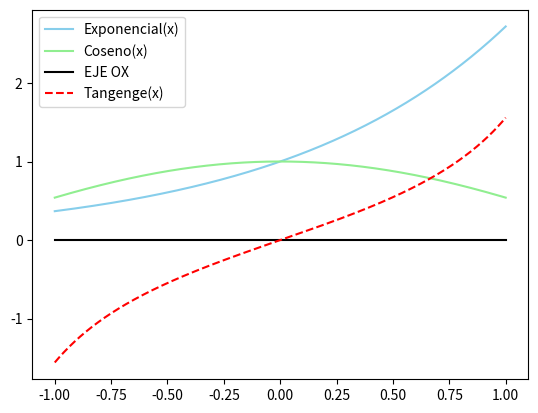

Reproduce this figure in Python.
# -*- coding: utf-8 -*-
"""
Created on Fri Feb  8 15:19:35 2019
@author: Resonancia Ceniza
"""

#Cargamos nuestro paquete matemático.
import numpy as np
#Cargamos el paquete para las gráficas.
import matplotlib.pyplot as plt

#Definimos nuestra función:
#Nuestra nombre de variable, nombre de función, variables, y comportamiento de función.
f=lambda x:np.exp(x)

#Para representar funcines en intervalos:
#Primero definimos los intervalos acotados mediante sus extremos.
a=-1;b=1;   ##Ojo como hemos definido todo en la misma línea mediante la separación por ";"

#Y ahora calculamos la partición, por ejemplo una malla del número de elementos:
p=500

##Y creamos nuestra malla, con los extremos y el tamaño.
x=np.linspace(a,b,p)    #El último parámetro son las divisiones a crear, en este caso:p

##Ahora calculamos la coordenada y de los respectivos puntos:
y=f(x)

##Imprimimos la gráfica
#plt.plot(x,y) #Coordenada X coordenada Y.

##Si solo queremos los puntos lo hacemos explícitamente mediante el tercer parámetro.
#plt.plot(x,y,'*')    ##También podemos darles valores entre 0 y 5 por ejemplo

##Para asignar leyenda tenemos que asignar etiquetas y ACTIVARLAS después de la creación:

#Para especificar el color usamos la primera letra del nombre del color en ingles:
plt.plot(x,y,'skyblue',label="Exponencial(x)")

##Ej: Gráfica del Coseno:
plt.plot(x,np.cos(x),'lightgreen', label="Coseno(x)")

##Para dibujar el eje OX:
plt.plot(x,0*x,'black',label='EJE OX')
##Si no queremos que se muestren en la misma gráfica usamos show(), que imprime 
##las órdenes anteriores a ella en una gráfica específica.
plt.show()
##Ej: La tangente:
plt.plot(x,np.tan(x),'r--',label="Tangenge(x)") ##Linea discontinua añadiendo --

##Activamos las leyendas:
plt.legend()